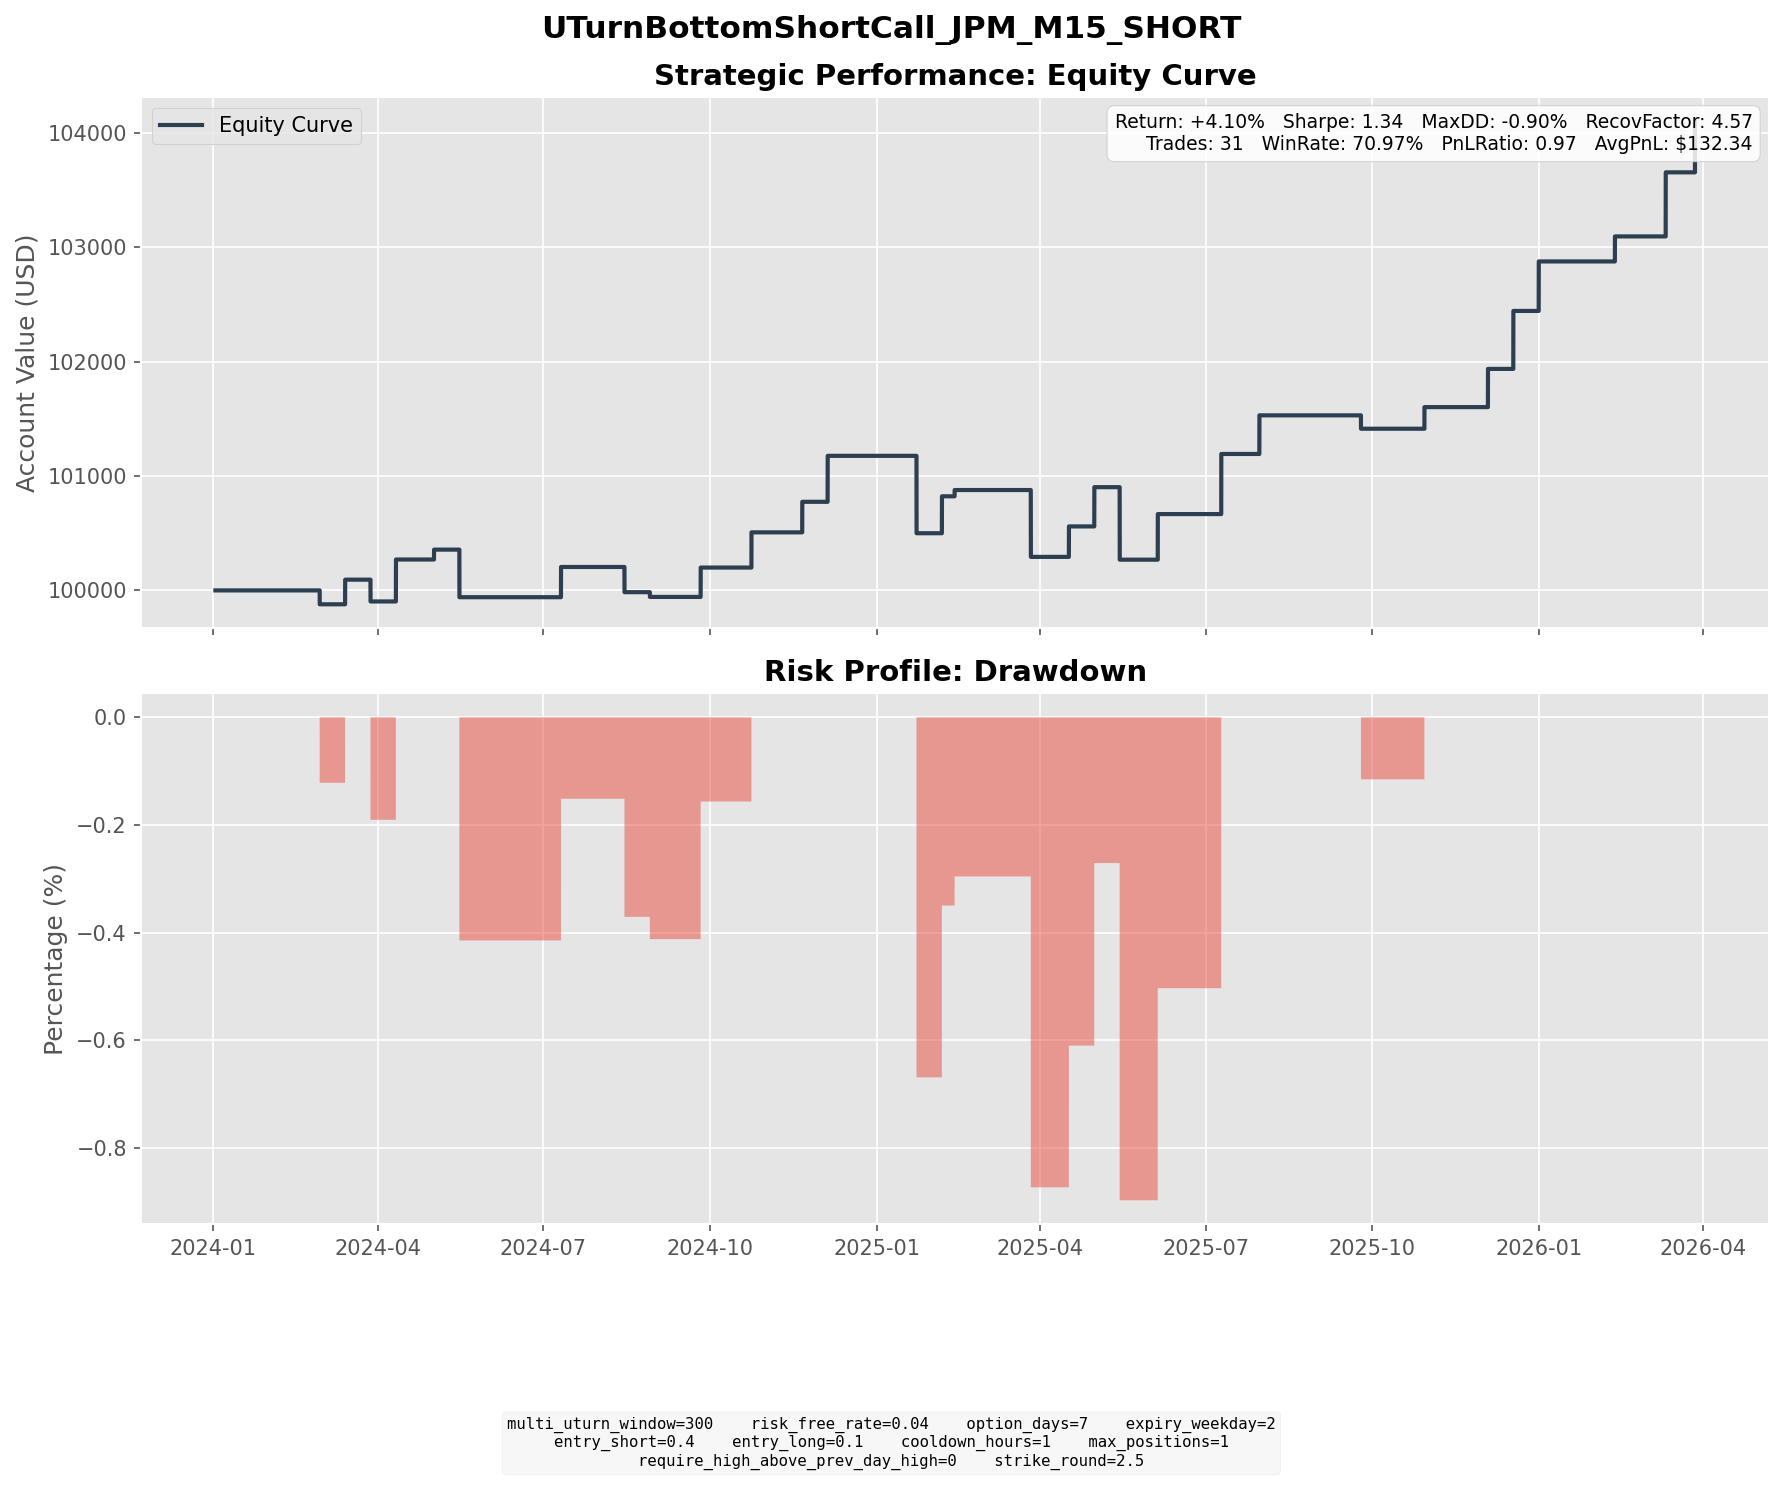

Source data for this figure (header and first rows):
entry_dt, lock_dt, lock_reason, settlement_dt, close_reason, k1, k2, short_prem, long_prem, net_credit, short_settle, long_settle, final_pnl
2024-02-15 07:15:00, 2024-02-15 07:15:00, direct_entry, 2024-02-28 16:00:00, expiry, 180, 192.5, 3.46, 0.6754, 2.784, 4, 0.0000, -1.216
2024-03-06 09:15:00, 2024-03-06 09:15:00, direct_entry, 2024-03-13 16:00:00, expiry, 192.5, 202.5, 2.633, 0.4789, 2.154, 0.0000, 0.0000, 2.154
2024-03-18 12:45:00, 2024-03-18 12:45:00, direct_entry, 2024-03-27 16:00:00, expiry, 195, 207.5, 3.109, 0.4750, 2.634, 4.54, 0.0000, -1.906
2024-03-28 14:30:00, 2024-03-28 14:30:00, direct_entry, 2024-04-10 16:00:00, expiry, 202.5, 217.5, 4.479, 0.8098, 3.669, 0.0000, 0.0000, 3.669
2024-04-22 10:45:00, 2024-04-22 10:45:00, direct_entry, 2024-05-01 16:00:00, expiry, 190, 202.5, 3.205, 0.4798, 2.725, 1.86, 0.0000, 0.8648
2024-05-07 11:15:00, 2024-05-07 11:15:00, direct_entry, 2024-05-15 16:00:00, expiry, 195, 207.5, 3.21, 0.4513, 2.759, 6.92, 0.0000, -4.161
2024-07-01 12:30:00, 2024-07-01 12:30:00, direct_entry, 2024-07-10 16:00:00, expiry, 210, 222.5, 3.205, 0.5619, 2.643, 0.0000, 0.0000, 2.643
2024-08-07 09:15:00, 2024-08-07 09:15:00, direct_entry, 2024-08-14 16:00:00, expiry, 205, 217.5, 3.553, 0.5174, 3.036, 5.24, 0.0000, -2.204
2024-08-16 12:15:00, 2024-08-16 12:15:00, direct_entry, 2024-08-28 16:00:00, expiry, 217.5, 232.5, 4.018, 0.7239, 3.294, 3.71, 0.0000, -0.4159
2024-09-17 09:00:00, 2024-09-17 09:00:00, direct_entry, 2024-09-25 16:00:00, expiry, 212.5, 225, 3.06, 0.4916, 2.568, 0.0000, 0.0000, 2.568
2024-10-15 09:30:00, 2024-10-15 09:30:00, direct_entry, 2024-10-23 16:00:00, expiry, 225, 237.5, 3.828, 0.7480, 3.08, 0.0000, 0.0000, 3.08
2024-11-13 12:00:00, 2024-11-13 12:00:00, direct_entry, 2024-11-20 16:00:00, expiry, 247.5, 260, 3.288, 0.6159, 2.672, 0.0000, 0.0000, 2.672
2024-11-22 12:15:00, 2024-11-22 12:15:00, direct_entry, 2024-12-04 16:00:00, expiry, 252.5, 270, 4.921, 0.9009, 4.021, 0.0000, 0.0000, 4.021
2025-01-15 07:00:00, 2025-01-15 07:00:00, direct_entry, 2025-01-22 16:00:00, expiry, 252.5, 267.5, 3.981, 0.5904, 3.39, 10.16, 0.0000, -6.77
2025-01-28 11:15:00, 2025-01-28 11:15:00, direct_entry, 2025-02-05 16:00:00, expiry, 270, 285, 3.942, 0.7113, 3.231, 0.0000, 0.0000, 3.231
2025-02-05 16:00:00, 2025-02-05 16:00:00, direct_entry, 2025-02-12 16:00:00, expiry, 272.5, 287.5, 4.191, 0.6933, 3.497, 2.95, 0.0000, 0.5474
2025-03-19 12:45:00, 2025-03-19 12:45:00, direct_entry, 2025-03-26 16:00:00, expiry, 242.5, 255, 3.099, 0.5455, 2.553, 8.4, 0.0000, -5.847
2025-04-08 10:30:00, 2025-04-08 10:30:00, direct_entry, 2025-04-16 16:00:00, expiry, 230, 242.5, 3.277, 0.6125, 2.664, 0.0000, 0.0000, 2.664
2025-04-23 10:45:00, 2025-04-23 10:45:00, direct_entry, 2025-04-30 16:00:00, expiry, 247.5, 262.5, 3.996, 0.5621, 3.434, 0.0000, 0.0000, 3.434
2025-05-02 11:00:00, 2025-05-02 11:00:00, direct_entry, 2025-05-14 16:00:00, expiry, 255, 275, 5.469, 0.8118, 4.658, 11, 0.0000, -6.342
2025-05-27 14:45:00, 2025-05-27 14:45:00, direct_entry, 2025-06-04 16:00:00, expiry, 267.5, 285, 4.612, 0.6233, 3.988, 0.0000, 0.0000, 3.988
2025-06-26 11:45:00, 2025-06-26 11:45:00, direct_entry, 2025-07-09 16:00:00, expiry, 292.5, 315, 6.307, 1.049, 5.258, 0.0000, 0.0000, 5.258
2025-07-23 14:15:00, 2025-07-23 14:15:00, direct_entry, 2025-07-30 16:00:00, expiry, 300, 315, 4.187, 0.8098, 3.377, 0.0000, 0.0000, 3.377
2025-09-11 08:00:00, 2025-09-11 08:00:00, direct_entry, 2025-09-24 16:00:00, expiry, 307.5, 330, 5.882, 1.032, 4.85, 6.02, 0.0000, -1.17
2025-10-20 09:45:00, 2025-10-20 09:45:00, direct_entry, 2025-10-29 16:00:00, expiry, 302.5, 322.5, 5.344, 0.8147, 4.53, 2.64, 0.0000, 1.89
2025-11-26 13:00:00, 2025-11-26 13:00:00, direct_entry, 2025-12-03 16:00:00, expiry, 312.5, 327.5, 4.215, 0.8714, 3.343, 0.0000, 0.0000, 3.343
2025-12-05 10:30:00, 2025-12-05 10:30:00, direct_entry, 2025-12-17 16:00:00, expiry, 322.5, 345, 6.183, 1.113, 5.07, 0.0000, 0.0000, 5.07
2025-12-22 13:15:00, 2025-12-22 13:15:00, direct_entry, 2025-12-31 16:00:00, expiry, 327.5, 347.5, 5.21, 0.8813, 4.329, 0.0000, 0.0000, 4.329
2026-01-29 10:45:00, 2026-01-29 10:45:00, direct_entry, 2026-02-11 16:00:00, expiry, 307.5, 332.5, 6.68, 0.9905, 5.69, 3.5, 0.0000, 2.19
2026-02-26 10:15:00, 2026-02-26 10:15:00, direct_entry, 2026-03-11 16:00:00, expiry, 310, 335, 6.59, 0.9848, 5.605, 0.0000, 0.0000, 5.605
2026-03-20 10:00:00, 2026-03-20 10:00:00, direct_entry, 2026-03-27 19:45:00, force_close, 292.5, 312.5, 5.47, 1.015, 4.456, 0.0000, 0.0000, 4.456
